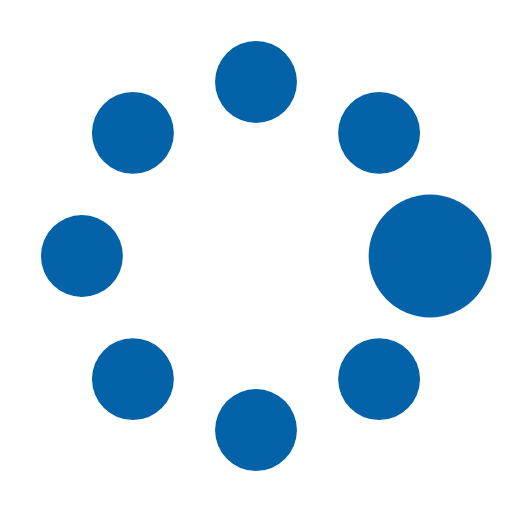
t = 0.00 s
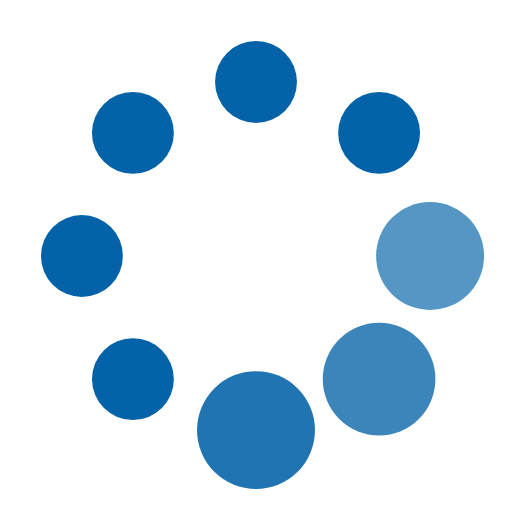
t = 0.26 s
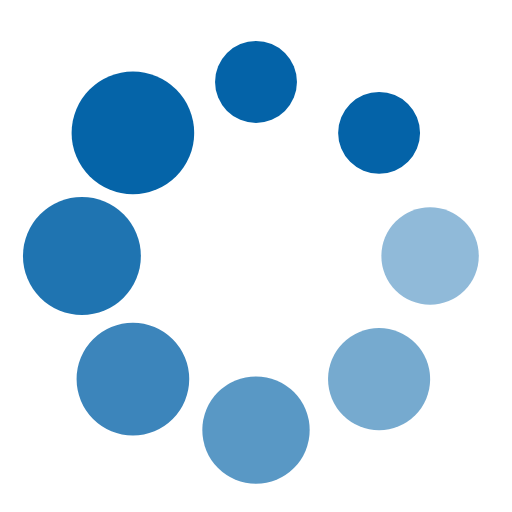
t = 0.44 s
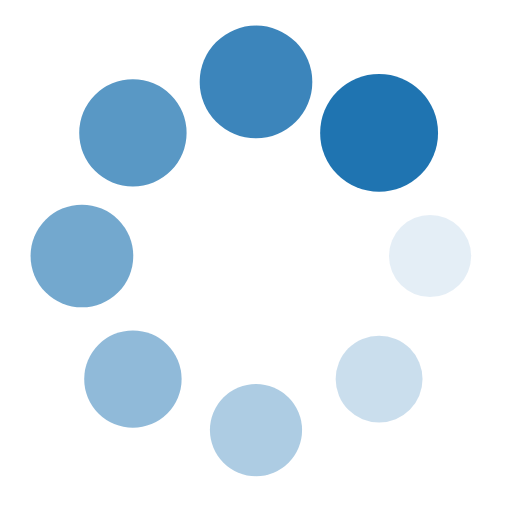
t = 0.70 s
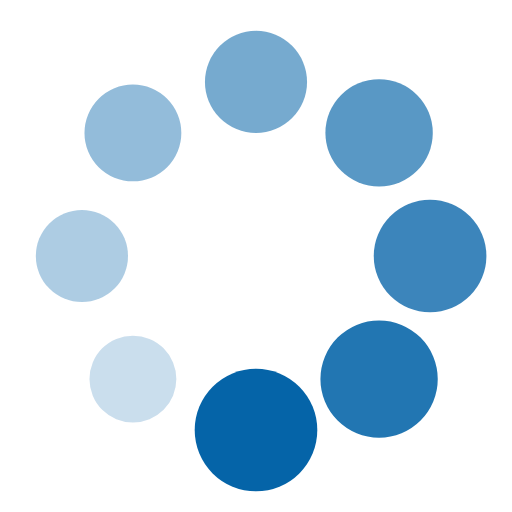
t = 0.88 s
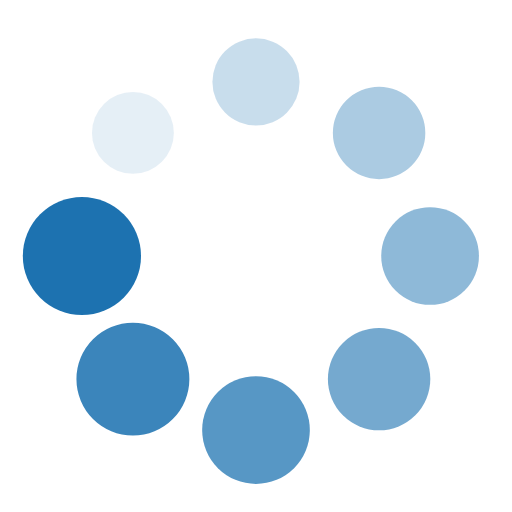
t = 1.13 s

The animated SVG that drew these frames (rendered in a browser with its animation timeline set to each time). Animation: 16 SMIL elements (animate=8,animateTransform=8); one cycle of 1.31 s, repeats indefinitely.

<?xml version="1.0" encoding="utf-8"?><svg width='120px' height='120px' xmlns="http://www.w3.org/2000/svg" viewBox="0 0 100 100" preserveAspectRatio="xMidYMid" class="uil-spin"><rect x="0" y="0" width="100" height="100" fill="none" class="bk"></rect><g transform="translate(50 50)"><g transform="rotate(0) translate(34 0)"><circle cx="0" cy="0" r="8" fill="#0463a8"><animate attributeName="opacity" from="1" to="0.1" begin="0s" dur="0.7s" repeatCount="indefinite"></animate><animateTransform attributeName="transform" type="scale" from="1.5" to="1" begin="0s" dur="0.7s" repeatCount="indefinite"></animateTransform></circle></g><g transform="rotate(45) translate(34 0)"><circle cx="0" cy="0" r="8" fill="#0463a8"><animate attributeName="opacity" from="1" to="0.1" begin="0.08s" dur="0.7s" repeatCount="indefinite"></animate><animateTransform attributeName="transform" type="scale" from="1.5" to="1" begin="0.08s" dur="0.7s" repeatCount="indefinite"></animateTransform></circle></g><g transform="rotate(90) translate(34 0)"><circle cx="0" cy="0" r="8" fill="#0463a8"><animate attributeName="opacity" from="1" to="0.1" begin="0.17s" dur="0.7s" repeatCount="indefinite"></animate><animateTransform attributeName="transform" type="scale" from="1.5" to="1" begin="0.17s" dur="0.7s" repeatCount="indefinite"></animateTransform></circle></g><g transform="rotate(135) translate(34 0)"><circle cx="0" cy="0" r="8" fill="#0463a8"><animate attributeName="opacity" from="1" to="0.1" begin="0.26s" dur="0.7s" repeatCount="indefinite"></animate><animateTransform attributeName="transform" type="scale" from="1.5" to="1" begin="0.26s" dur="0.7s" repeatCount="indefinite"></animateTransform></circle></g><g transform="rotate(180) translate(34 0)"><circle cx="0" cy="0" r="8" fill="#0463a8"><animate attributeName="opacity" from="1" to="0.1" begin="0.35s" dur="0.7s" repeatCount="indefinite"></animate><animateTransform attributeName="transform" type="scale" from="1.5" to="1" begin="0.35s" dur="0.7s" repeatCount="indefinite"></animateTransform></circle></g><g transform="rotate(225) translate(34 0)"><circle cx="0" cy="0" r="8" fill="#0463a8"><animate attributeName="opacity" from="1" to="0.1" begin="0.43s" dur="0.7s" repeatCount="indefinite"></animate><animateTransform attributeName="transform" type="scale" from="1.5" to="1" begin="0.43s" dur="0.7s" repeatCount="indefinite"></animateTransform></circle></g><g transform="rotate(270) translate(34 0)"><circle cx="0" cy="0" r="8" fill="#0463a8"><animate attributeName="opacity" from="1" to="0.1" begin="0.52s" dur="0.7s" repeatCount="indefinite"></animate><animateTransform attributeName="transform" type="scale" from="1.5" to="1" begin="0.52s" dur="0.7s" repeatCount="indefinite"></animateTransform></circle></g><g transform="rotate(315) translate(34 0)"><circle cx="0" cy="0" r="8" fill="#0463a8"><animate attributeName="opacity" from="1" to="0.1" begin="0.61s" dur="0.7s" repeatCount="indefinite"></animate><animateTransform attributeName="transform" type="scale" from="1.5" to="1" begin="0.61s" dur="0.7s" repeatCount="indefinite"></animateTransform></circle></g></g></svg>
